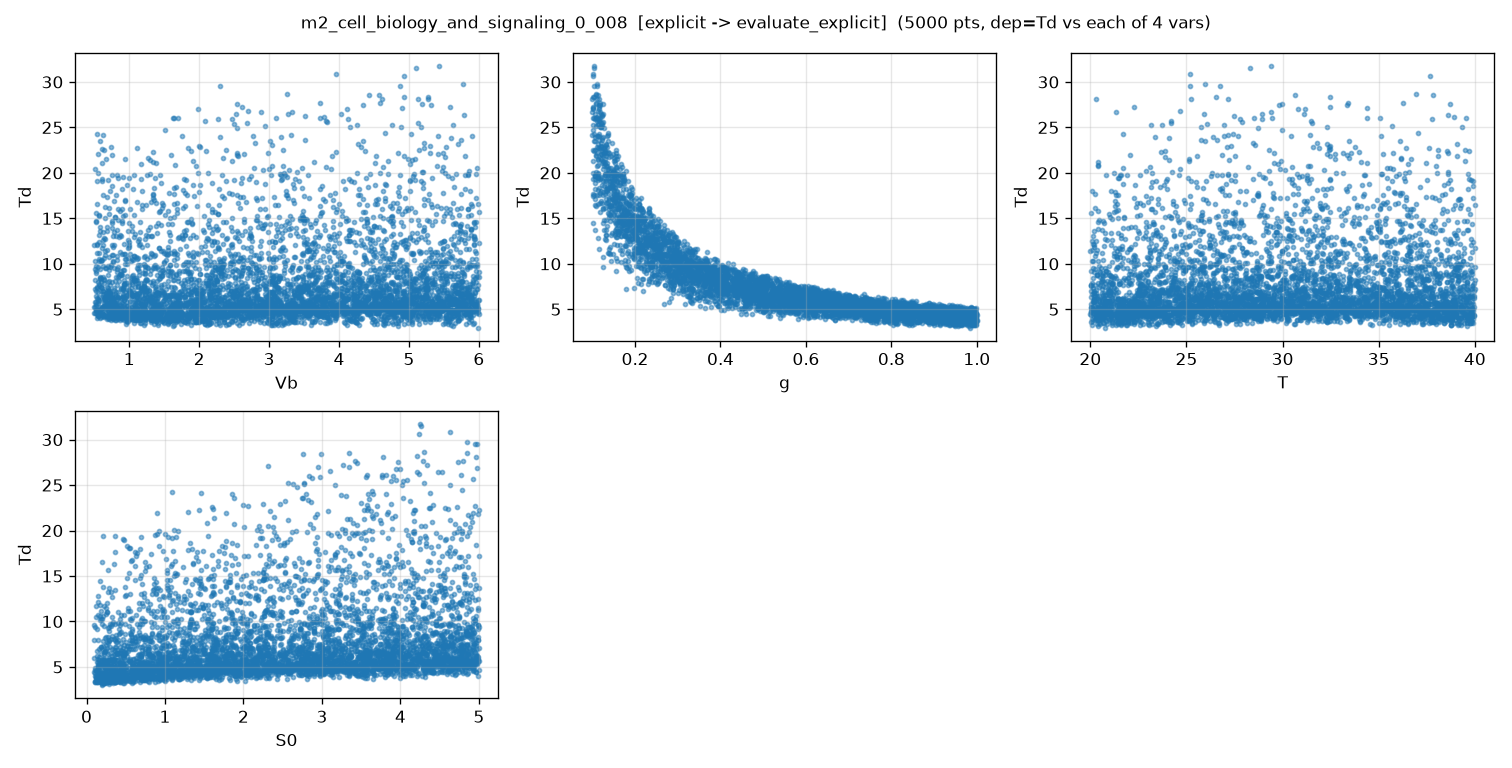

The data file committed next to this chart (first rows):
Vb, g, T, S0, Td, Td_noisy
3.315018935851411719e+00, 1.374669591665620416e-01, 3.144251784876288625e+01, 4.374209632141742965e+00, 2.417697160110430943e+01, 2.419425081070754757e+01
5.727550329792643780e+00, 7.600190816116491055e-01, 2.062603079441751674e+01, 2.477917572182477546e+00, 5.125639306886780489e+00, 5.166720214061838234e+00
1.292877869957985482e+00, 1.808814806163651090e-01, 2.290591122297315962e+01, 3.898956432496758051e+00, 1.399942134323763909e+01, 1.401594319704680913e+01
5.717571959254841296e+00, 1.979756485665938037e-01, 3.648740906687620367e+01, 2.529819989797350122e+00, 1.534848907303257981e+01, 1.528333121145236184e+01
2.215072986057669890e+00, 6.734525135556178599e-01, 2.676153251953560641e+01, 3.033837599759366399e-01, 4.153290237158222986e+00, 4.198558030491878590e+00
2.828295469349165980e+00, 8.613842061065030142e-01, 3.369745385063220056e+01, 4.661594205708285976e+00, 5.368717537570322662e+00, 5.391036266188523385e+00
5.052364266012429717e+00, 3.320813506249191693e-01, 2.674713506187089251e+01, 3.791570456686336854e+00, 1.109829412466038079e+01, 1.107144646289236611e+01
2.750595250030387184e+00, 5.555719927689175552e-01, 2.151048962124571418e+01, 1.721460126827047521e+00, 5.424548964048144128e+00, 5.453604869257961951e+00
3.522765282201827386e+00, 7.900057463472396346e-01, 2.332191256093725329e+01, 4.679605212793799041e+00, 5.561940524115622786e+00, 5.580169143924926800e+00
6.515751228368760195e-01, 2.665277967333079534e-01, 2.053961643454329788e+01, 2.254590114245166532e+00, 9.575787665647597535e+00, 9.590494290480373607e+00
4.644322097711436115e+00, 4.710650551503426930e-01, 2.769514358705967538e+01, 5.962119254752777930e-01, 5.857062002844538817e+00, 5.858483114910328915e+00
3.459788222706030147e+00, 6.336178560061791476e-01, 2.392286247108913955e+01, 3.735169647216407540e-01, 4.204099001084376397e+00, 4.231434650414998444e+00
2.313524440745006849e+00, 8.086554071876406180e-01, 3.573724128614548334e+01, 1.724973959718027583e+00, 4.514916355883732635e+00, 4.478093651533649577e+00
4.836357868856223874e+00, 6.160878313860753686e-01, 2.106883261496836113e+01, 1.936771942982679739e+00, 5.535537967456580333e+00, 5.527392470056927465e+00
2.167571561104047362e+00, 2.315030190978289160e-01, 3.430170069978095881e+01, 2.495754341544862864e+00, 1.252307900402596808e+01, 1.249897303839196994e+01
2.994238392143583116e+00, 8.474213344319508900e-01, 3.342855939625927419e+01, 4.512088557140643275e-01, 3.885164389376824623e+00, 3.915106700008556206e+00
1.237229334859406116e+00, 8.299913911613514550e-01, 2.982956677622813402e+01, 3.499125362470363765e+00, 4.655525446702405645e+00, 4.657511552076488925e+00
2.717121425459210649e+00, 7.506326213285309246e-01, 2.944099721628385424e+01, 2.691515499383397625e+00, 5.337867250037085398e+00, 5.323244412488831401e+00
1.619003823718822899e+00, 7.596976583951757789e-01, 2.362108680567999031e+01, 3.348118832780060394e+00, 4.715599157605752545e+00, 4.676503734487910791e+00
1.942723372430172235e+00, 5.101808525522230076e-01, 2.658554865310973980e+01, 7.968993930626891986e-01, 5.417122847616253623e+00, 5.404263235585309744e+00
4.627005699465288835e+00, 6.852129353559254232e-01, 3.554750942216789866e+01, 2.160386771232574166e+00, 5.770048636192483649e+00, 5.770455745218400878e+00
2.042248168923219698e+00, 9.988602129264984031e-01, 2.386934880926701297e+01, 1.708221394623076872e+00, 3.662327046758080407e+00, 3.648546901493111783e+00
3.168550359373992986e+00, 9.773813048219279764e-01, 3.248744306021953321e+01, 2.874876841151869922e+00, 4.621099885478208158e+00, 4.685803076198118866e+00
5.894054598906812714e+00, 2.678035632257775300e-01, 3.493604644355701083e+01, 4.163218331974593234e+00, 1.384394866843627092e+01, 1.389428488420156071e+01
5.789114565150827119e+00, 6.736695276597409743e-01, 3.860196473554978525e+01, 1.418234533059395952e+00, 5.274657075858925737e+00, 5.139098951910627378e+00
4.486344674254435283e+00, 8.807834071086076966e-01, 2.097066957965709832e+01, 1.084479482813587969e+00, 3.909169826183128027e+00, 3.814719163884744191e+00
3.476747705510888409e+00, 1.541182263447881395e-01, 3.080099371395798258e+01, 2.165553534060129515e+00, 1.837516990159718588e+01, 1.836643129699442767e+01
2.022901622249539511e+00, 6.174462155181642542e-01, 2.190664923289671862e+01, 2.076296007320983961e+00, 5.027107314095093926e+00, 5.005997793516276495e+00
1.383586048263197643e+00, 2.039428621286600574e-01, 3.773031320478840200e+01, 4.819542412776758766e+00, 1.414073812513674611e+01, 1.415142027501167732e+01
5.834589772688729248e+00, 2.652089101776088365e-01, 3.906665046961040844e+01, 1.157859048724515949e+00, 9.469061875775494741e+00, 9.479927972326622765e+00
3.338377220513332855e+00, 4.232766255241866560e-01, 2.111780886914595357e+01, 1.057155786457510294e+00, 5.992571959307259277e+00, 6.098463897059811956e+00
1.137260868589236695e+00, 6.010022970927308972e-01, 2.198447562542440181e+01, 9.463930974469970669e-01, 4.682097619363334573e+00, 4.626496581228720650e+00
3.929193655456252099e+00, 5.873154662472354071e-01, 2.915318208784579923e+01, 4.847268652661241184e+00, 7.508076174016629523e+00, 7.489195923660279419e+00
4.771757128882638810e+00, 5.535870262916006146e-01, 3.549863757971138511e+01, 4.275958761435752820e+00, 7.727012017663168919e+00, 7.829150598037785791e+00
3.871518155791722648e+00, 9.615342817168497369e-01, 3.232056633044165039e+01, 6.846577102742692489e-01, 3.858488047949310218e+00, 3.890823197759402774e+00
5.545137376349964953e+00, 5.584069836494389705e-01, 2.663440600987349782e+01, 4.921715103055337437e+00, 7.919680659994137173e+00, 7.952833828612949851e+00
7.177608216531157215e-01, 7.597865237623283585e-01, 3.193682314571716319e+01, 3.447256415123519435e+00, 5.108590989312681074e+00, 5.082890670728308358e+00
3.407240947930119113e+00, 4.008697935301432924e-01, 3.595924819470807421e+01, 3.964808150003506171e+00, 9.339401179059136027e+00, 9.256997420516352548e+00
3.026347355869720701e+00, 7.699003046872313627e-01, 3.842997455877635105e+01, 3.709628067808685259e+00, 5.398086542612938743e+00, 5.406459779824075440e+00
8.429226853243158013e-01, 7.731015610546010386e-01, 2.276648528231309854e+01, 4.186866249114914673e+00, 4.560754640470424448e+00, 4.566205344861502091e+00
4.027304930266562444e+00, 7.026088364662753660e-01, 3.686040832875323048e+01, 3.479027375470042038e+00, 6.038402059481508211e+00, 5.977034456769279913e+00
5.189480611643611851e+00, 7.788661740988926940e-01, 3.295820673003703405e+01, 2.250681073358903994e+00, 5.469938388366744064e+00, 5.435777055277715597e+00
3.761175599573562067e+00, 6.151210262954366348e-01, 3.072607713179098710e+01, 2.021671751592452271e+00, 6.134425814438516866e+00, 6.130823630452155726e+00
1.930535962554727591e+00, 8.700756177304453942e-01, 2.881553930683056208e+01, 2.483360199501177146e+00, 4.477144566962705241e+00, 4.429906985809666686e+00
5.119348365672748535e+00, 8.492805412719157676e-01, 3.021609020695236580e+01, 2.953645258047949085e+00, 5.402960111898696738e+00, 5.398046613506085833e+00
3.302227348368301563e+00, 1.867507965092103650e-01, 2.917450042462004944e+01, 2.123373335690978969e+00, 1.528943888924803218e+01, 1.529421304062150533e+01
3.309888864565931677e+00, 5.035202086205283756e-01, 3.341381394948103178e+01, 2.478727081540722244e-01, 5.104693939812988468e+00, 5.106473251665763158e+00
4.641666142361978054e+00, 2.086048579589648289e-01, 3.824062813727327637e+01, 8.577395132761372887e-01, 1.062258319765111558e+01, 1.059726861473540005e+01
1.313571196817260978e+00, 9.554851353625363197e-01, 2.473764535461445746e+01, 2.319415656339423482e+00, 3.822304671006637733e+00, 3.851992074595929072e+00
5.007946955156023172e+00, 4.914020766511348892e-01, 2.004128765128203327e+01, 4.004584461076410307e+00, 7.546756274632295813e+00, 7.591314622346412300e+00
4.258077983017914292e+00, 2.980704862907050390e-01, 2.051516094259906708e+01, 1.993277715611295298e+00, 9.082920570839451813e+00, 9.098962986067780534e+00
4.829033178551405570e+00, 8.538656875503112254e-01, 3.823393252653468721e+01, 4.332760769540342949e+00, 5.498740843610045559e+00, 5.457829332240530462e+00
1.553889424610743752e+00, 1.784945436366060789e-01, 3.857665398962323877e+01, 4.594603565204046447e+00, 1.582236967512882764e+01, 1.585895228931810053e+01
4.913002886239914879e+00, 2.386782537812997262e-01, 3.750298001758216060e+01, 4.968430675907196115e-01, 8.654367307074775084e+00, 8.629295306151423262e+00
1.552281593314601471e+00, 7.109469430745831708e-01, 3.164946244821985388e+01, 3.643113157302829030e+00, 5.384062979604983923e+00, 5.428021010519382905e+00
9.485393954993199817e-01, 5.566809905999419161e-01, 3.170423790479032533e+01, 4.770629715986495434e+00, 6.415042913292297477e+00, 6.361453542448424869e+00
5.203748358578885735e+00, 3.405651996444228891e-01, 2.807820551594618763e+01, 1.561038589234641893e+00, 9.017059903047218938e+00, 9.062783263203657569e+00
5.237059228977176240e+00, 6.186517923359609039e-01, 2.675639381842024989e+01, 2.283464952679493010e+00, 6.273720595235543485e+00, 6.272717422504769047e+00
5.320954030291193071e+00, 2.866453064303784992e-01, 3.866445723246079069e+01, 2.359244479692268026e+00, 1.077081810710082443e+01, 1.070838066258410315e+01
3.095503456473346127e+00, 3.783120498076129046e-01, 3.060677451797368320e+01, 2.300887915926741023e+00, 8.800240769658342899e+00, 8.784545796059999745e+00
... 4,940 more rows
